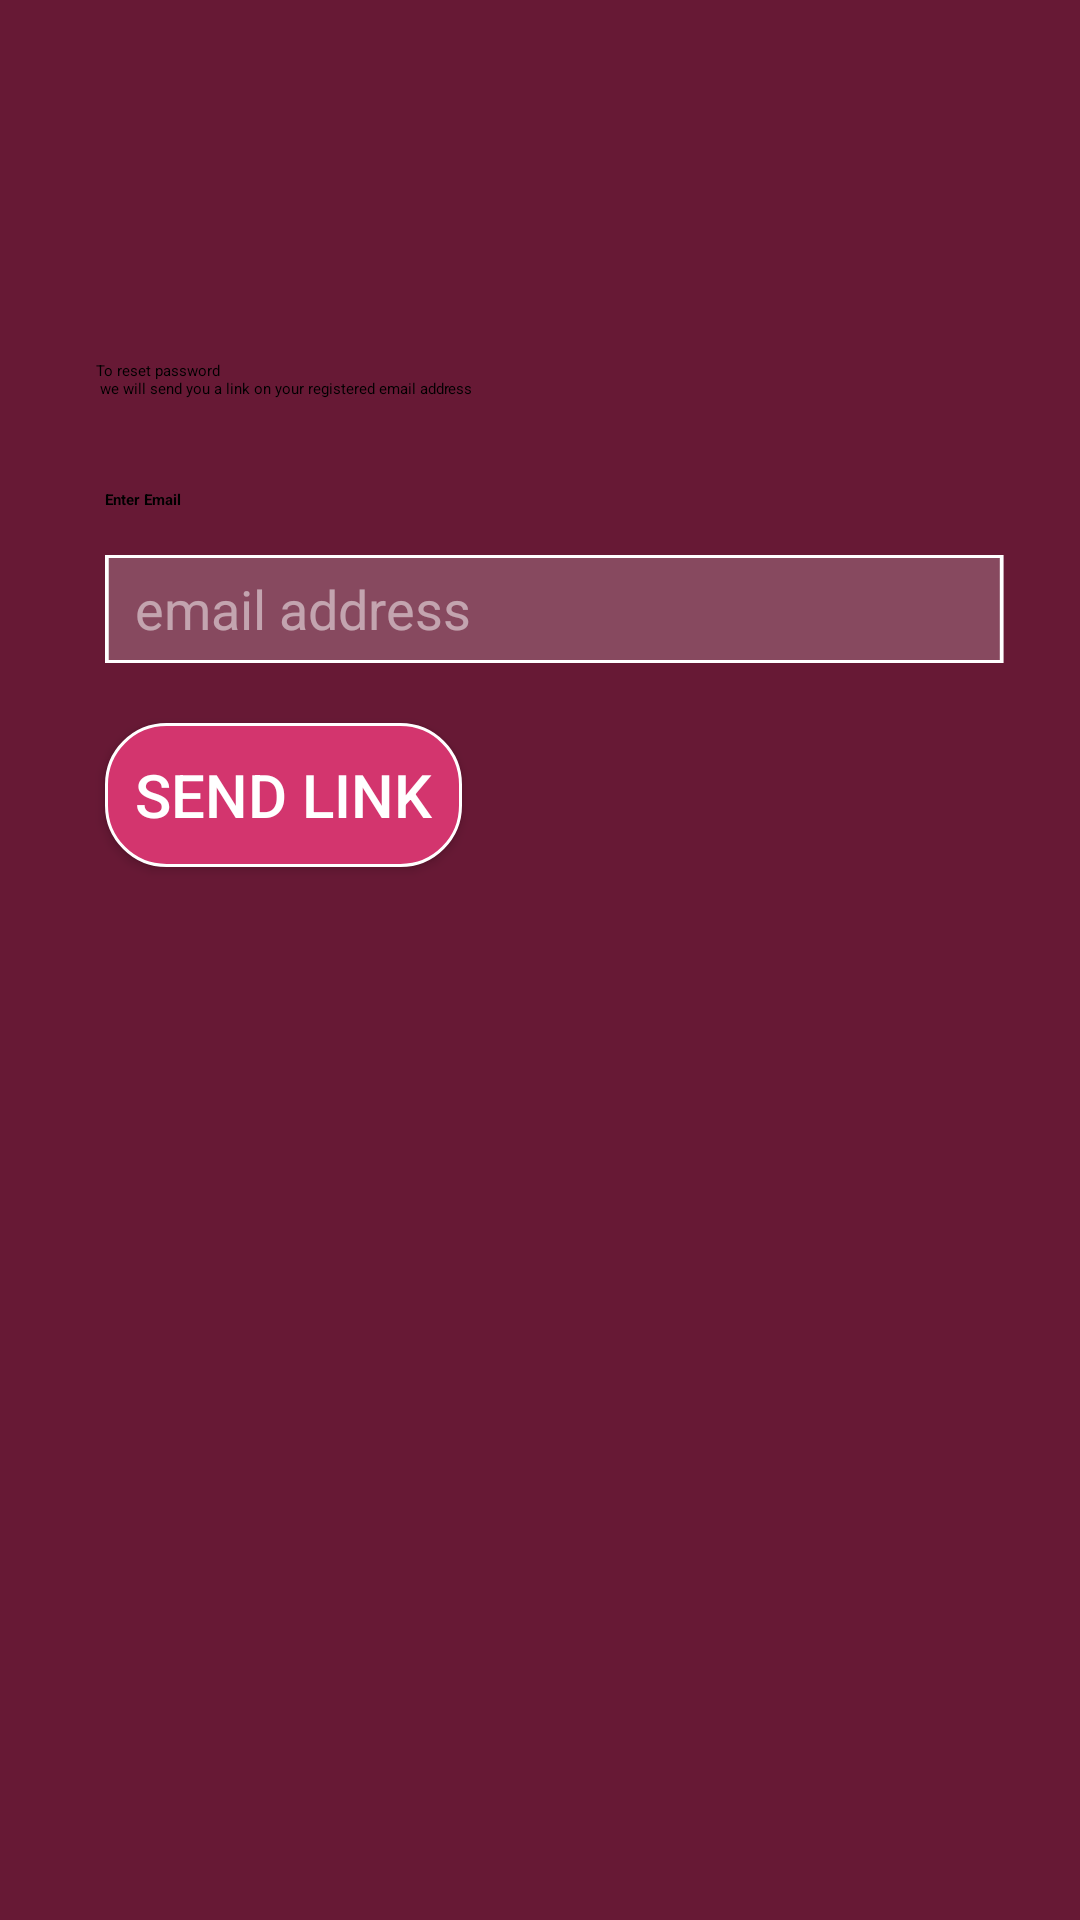

Reconstruct the res/layout file that produces this screen, plus the resources it refers to.
<!-- AndroidManifest.xml: application theme Theme.CampusFinal -->
<!-- res/layout/activity_forgrt_pass.xml -->
<?xml version="1.0" encoding="utf-8"?>
<RelativeLayout xmlns:android="http://schemas.android.com/apk/res/android"
    xmlns:app="http://schemas.android.com/apk/res-auto"
    xmlns:tools="http://schemas.android.com/tools"
    android:layout_width="match_parent"
    android:layout_height="match_parent"
    android:background="#671935"
    android:clipToOutline="true"
    tools:context=".authentication.ForgetPassActivity">


    <TextView
        android:id="@+id/to_reset_pa"
        android:layout_width="wrap_content"
        android:layout_height="wrap_content"

        android:layout_marginLeft="32dp"
        android:layout_alignParentTop="true"
        android:layout_marginTop="120dp"
        android:text="@string/to_reset_pa"
        android:textAppearance="@style/to_reset_pa"

        />
    <TextView
        android:id="@+id/enter_email"
        android:layout_width="wrap_content"
        android:layout_height="wrap_content"
        android:layout_alignParentLeft="true"
        android:layout_marginLeft="35dp"
        android:textStyle="bold"
       android:layout_below="@id/to_reset_pa"
        android:layout_marginTop="30dp"
        android:text="@string/enter_email"
        android:textAppearance="@style/enter_email"
        android:gravity="top"
        />
   <com.google.android.material.textfield.TextInputEditText
       android:layout_width="312dp"
       android:layout_height="wrap_content"
       android:id="@+id/email"
       android:layout_below="@id/enter_email"
       android:layout_marginTop="15dp"
       android:hint="email address"
       android:textColorHint="#80ffffff"
       android:textColor="#ffffff"
       android:background="@drawable/email_bg"
       android:paddingLeft="10dp"
       android:layout_marginLeft="35dp"
       />
    <Button
        android:layout_width="119dp"
        android:layout_height="wrap_content"
        android:text="send link"
        android:layout_below="@+id/email"
        android:layout_marginTop="20dp"
        android:layout_marginLeft="35dp"
        android:background="@drawable/login_btn_bg"
        android:textColor="#ffffff"
        android:textSize="20sp"
        />



</RelativeLayout>
<!-- resources referenced by this layout -->
<resources>
  <!-- drawable email_bg (drawable) -->
  <?xml version="1.0" encoding="utf-8"?>
  <vector xmlns:android="http://schemas.android.com/apk/res/android"
      android:width="312dp"
      android:height="36dp"
      android:viewportWidth="250"
      android:viewportHeight="36"
  
      >
      <group>
  
          <clip-path
              android:pathData="M0 0H240V36H0V0Z"
              />
  
          <path
              android:pathData="M0 0V36H240V0"
              android:fillColor="#36FFFFFF"
              />
  
          <path
              android:pathData="M0 0H240V36H0V0Z"
              android:strokeWidth="2"
              android:strokeColor="#FFFFFF"
              />
  
      </group>
  
  </vector>
  <!-- drawable login_btn_bg (drawable) -->
  <?xml version="1.0" encoding="utf-8"?>
  <selector xmlns:android="http://schemas.android.com/apk/res/android">
  
  <item>
  
      <shape android:shape="rectangle">
  
          <solid android:color="#D3356E"/>
          <corners android:radius="20dp"/>
          <stroke android:color="@color/white"
              android:width="1dp"/>
  
      </shape>
  
  </item>
  
  </selector>
  <string name="enter_email">Enter Email</string>
  <string name="to_reset_pa">To reset password\n we will send you a link on your registered email address</string>
  <style name="Theme.CampusFinal" parent="Theme.MaterialComponents.Light.DarkActionBar.Bridge">
          
          <item name="colorPrimary">@color/purple_500</item>
          <item name="colorPrimaryVariant">@color/purple_700</item>
          <item name="colorOnPrimary">@color/white</item>
          
          <item name="colorSecondary">@color/teal_200</item>
          <item name="colorSecondaryVariant">@color/teal_700</item>
          <item name="colorOnSecondary">@color/black</item>
          
          <item name="android:statusBarColor">?attr/colorPrimaryVariant</item>
          
      </style>
  <color name="white">#FFFFFFFF</color>
  <color name="purple_500">#FF6200EE</color>
  <color name="purple_700">#FF3700B3</color>
  <color name="teal_200">#FF03DAC5</color>
  <color name="teal_700">#FF018786</color>
  <color name="black">#FF000000</color>
</resources>
